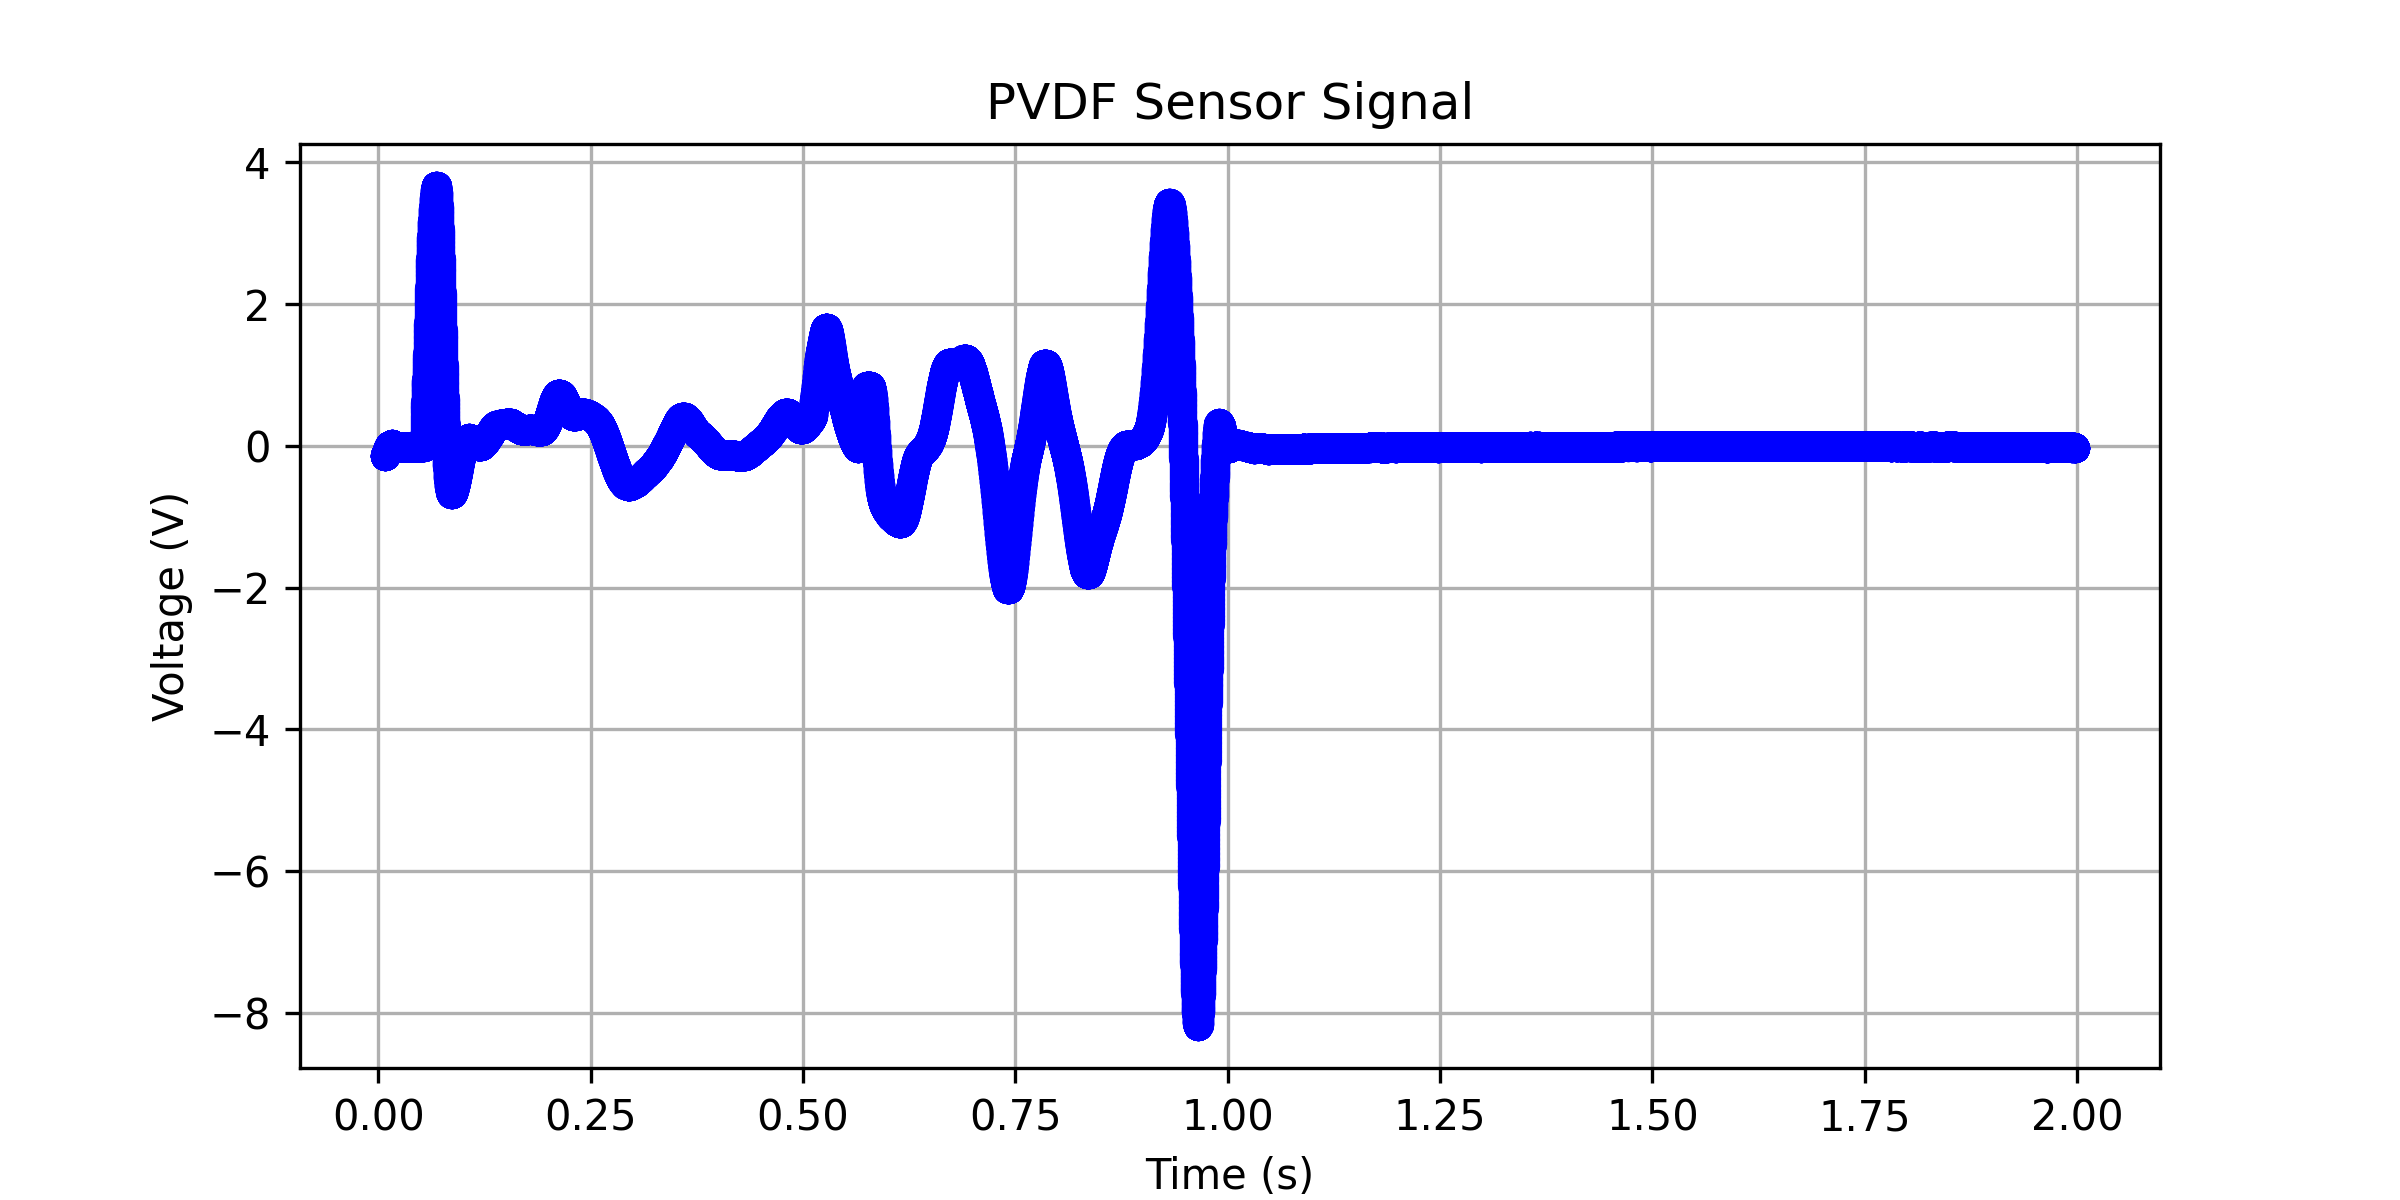

The file beside this chart, header and first rows:
0.00707200000000019, -0.146572256595552
0.007104, -0.1466
0.007136, -0.1465
0.007168, -0.1465
0.0072, -0.1464
0.007232, -0.1463
0.007264, -0.1461
0.007296, -0.1459
0.007328, -0.1457
0.00736, -0.1455
0.007392, -0.1452
0.007424, -0.1449
0.007456, -0.1445
0.007488, -0.1442
0.00752, -0.1438
0.007552, -0.1433
0.007584, -0.1429
0.007616, -0.1424
0.007648, -0.142
0.00768, -0.1415
0.007712, -0.1409
0.007744, -0.1404
0.007776, -0.1398
0.007808, -0.1393
0.00784, -0.1387
0.007872, -0.1381
0.007904, -0.1375
0.007936, -0.1369
0.007968, -0.1363
0.008, -0.1357
0.008032, -0.135
0.008064, -0.1344
0.008096, -0.1337
0.008128, -0.133
0.00816, -0.1323
0.008192, -0.1316
0.008224, -0.1309
0.008256, -0.1302
0.008288, -0.1295
0.00832, -0.1288
0.008352, -0.1281
0.008384, -0.1273
0.008416, -0.1266
0.008448, -0.1258
0.00848, -0.125
0.008512, -0.1243
0.008544, -0.1235
0.008576, -0.1227
0.008608, -0.1219
0.00864, -0.1211
0.008672, -0.1202
0.008704, -0.1194
0.008736, -0.1185
0.008768, -0.1177
0.0088, -0.1168
0.008832, -0.1159
0.008864, -0.115
0.008896, -0.1141
0.008928, -0.1132
0.00896, -0.1122
0.008992, -0.1113
... 62,162 more rows
